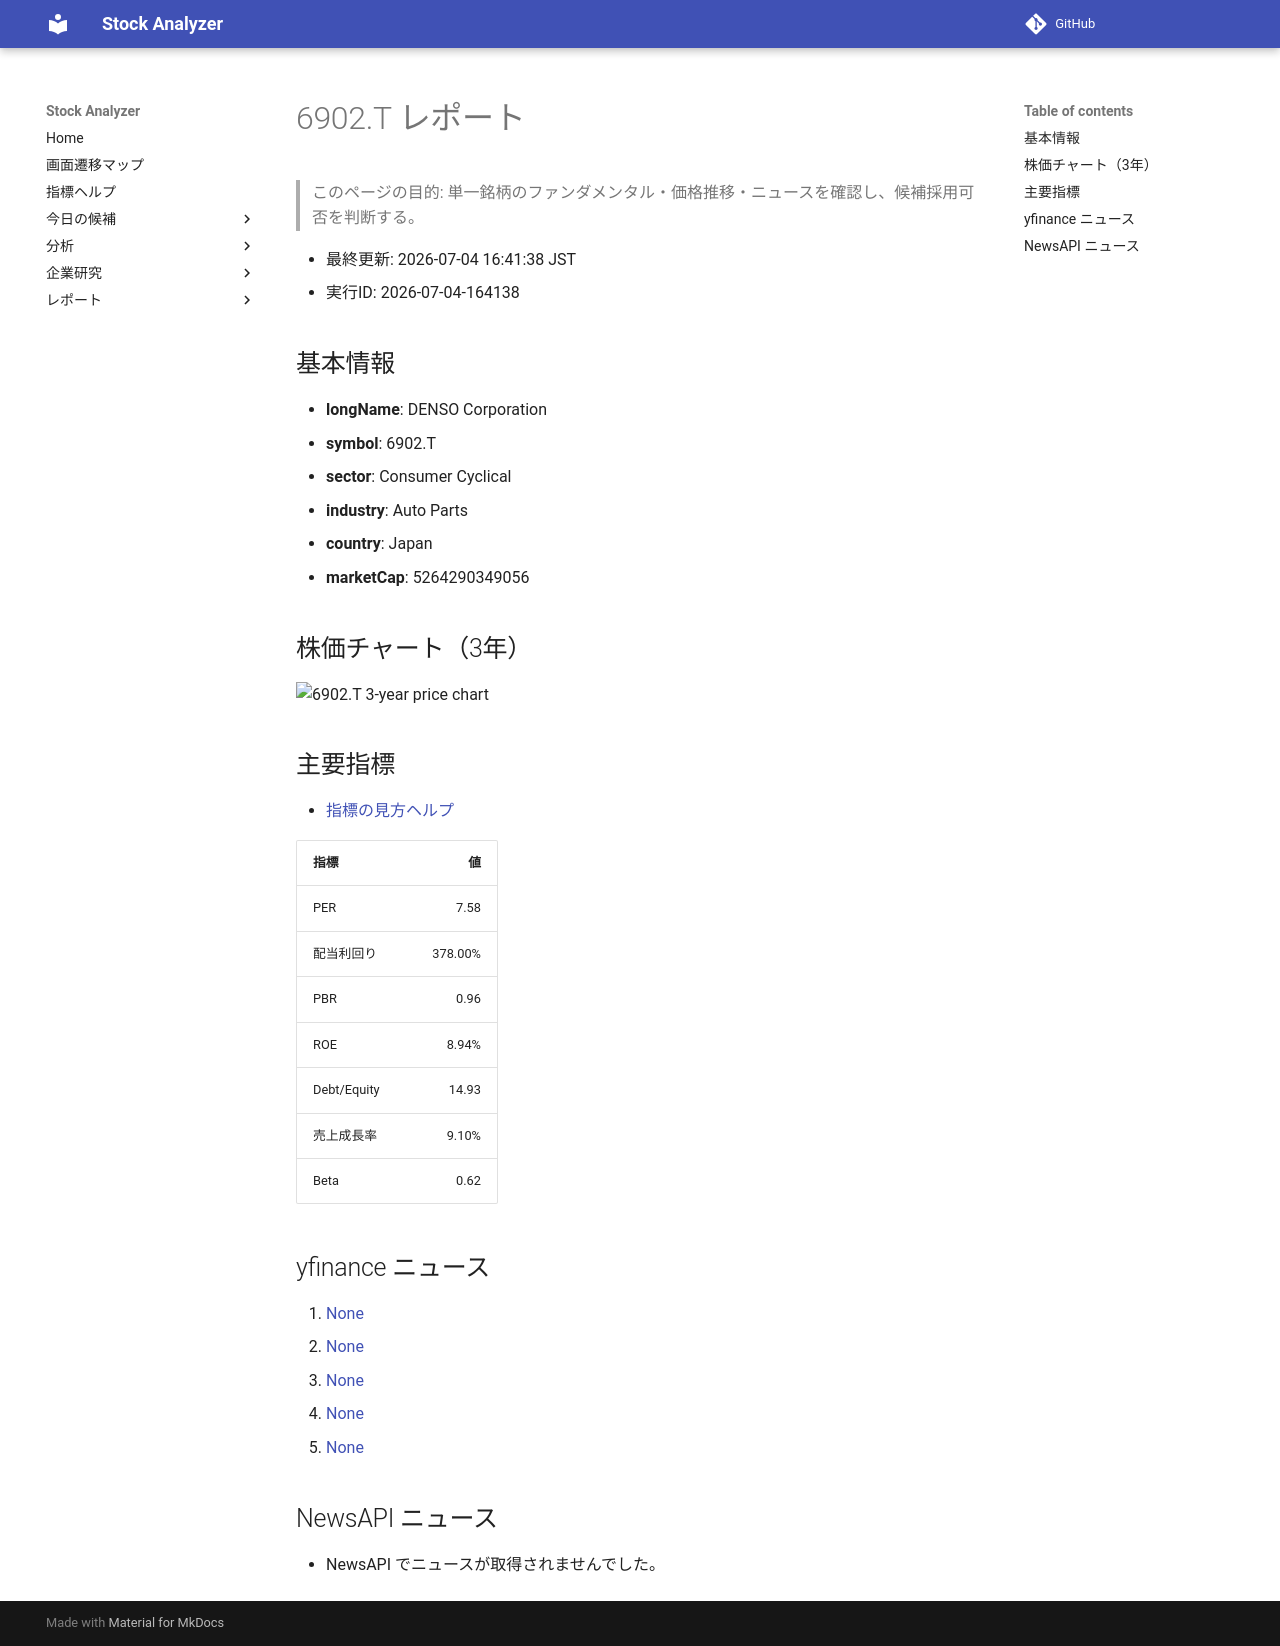

repository: Yumi-note/Making-APP · page: reports/2026-07-04/164138/6902_T/index.html · generator: mkdocs

# 6902.T レポート

> このページの目的: 単一銘柄のファンダメンタル・価格推移・ニュースを確認し、候補採用可否を判断する。

- 最終更新: 2026-07-04 16:41:38 JST
- 実行ID: 2026-07-04-164138

## 基本情報

- **longName**: DENSO Corporation
- **symbol**: 6902.T
- **sector**: Consumer Cyclical
- **industry**: Auto Parts
- **country**: Japan
- **marketCap**: 5264290349056

## 株価チャート（3年）

![6902.T 3-year price chart](6902_T_3y.png)

## 主要指標

- [指標の見方ヘルプ](../../../../indicators.md)

| 指標 | 値 |
|---|---:|
| PER | 7.58 |
| 配当利回り | 378.00% |
| PBR | 0.96 |
| ROE | 8.94% |
| Debt/Equity | 14.93 |
| 売上成長率 | 9.10% |
| Beta | 0.62 |

## yfinance ニュース

1. [None](None)
2. [None](None)
3. [None](None)
4. [None](None)
5. [None](None)

## NewsAPI ニュース

- NewsAPI でニュースが取得されませんでした。
